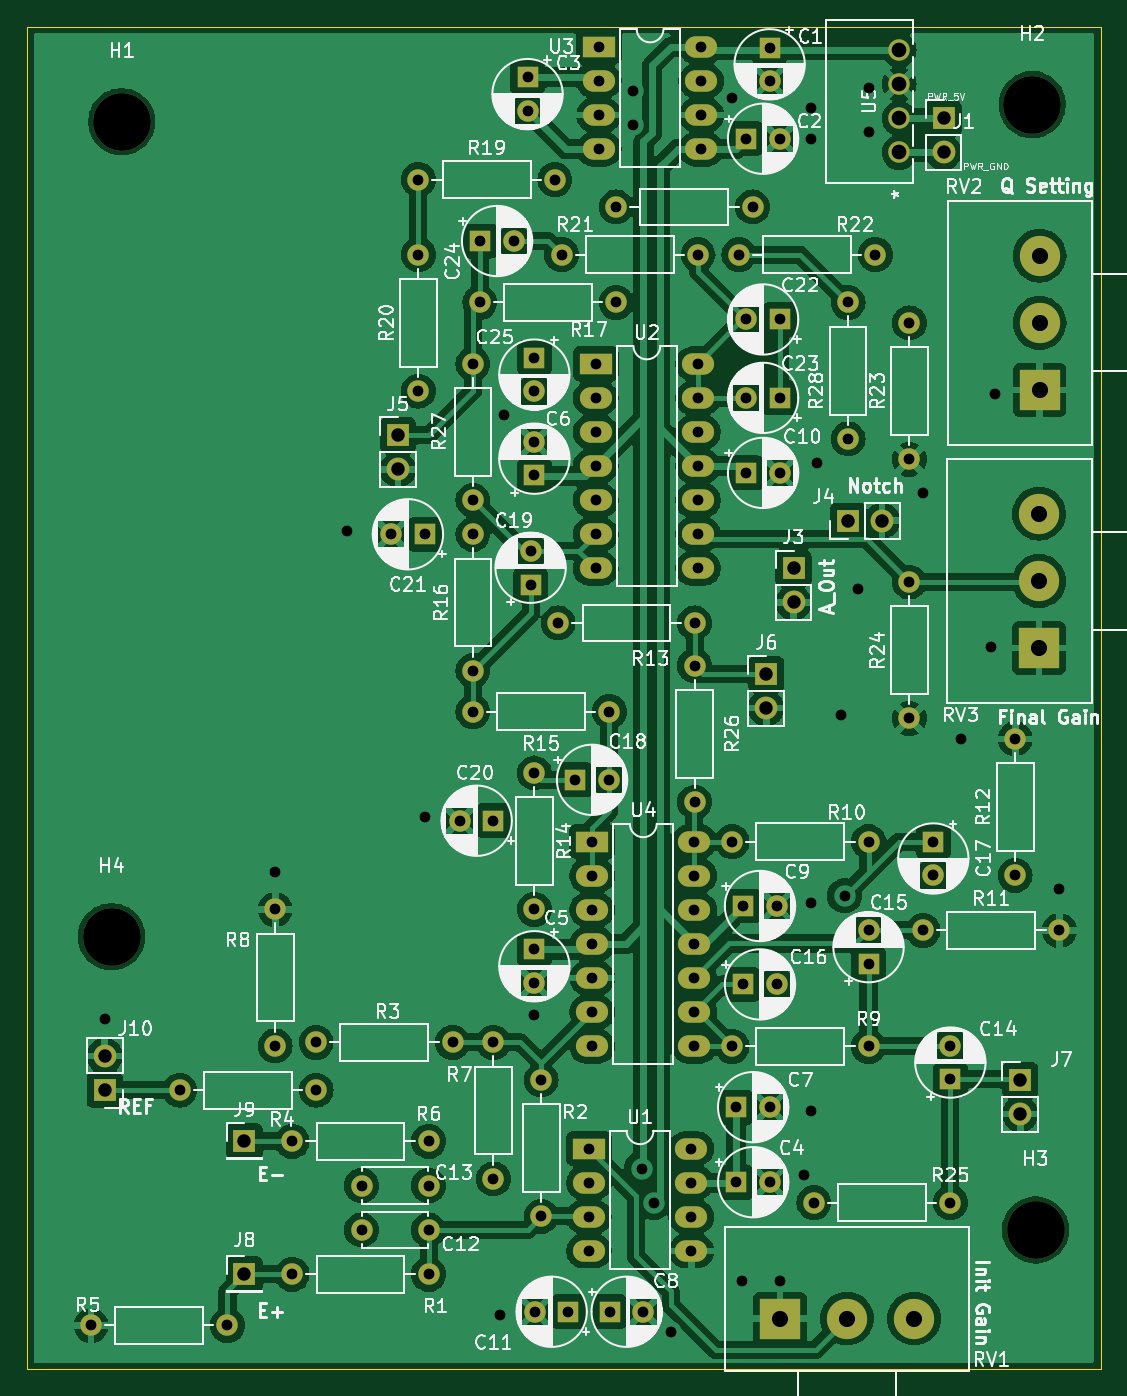
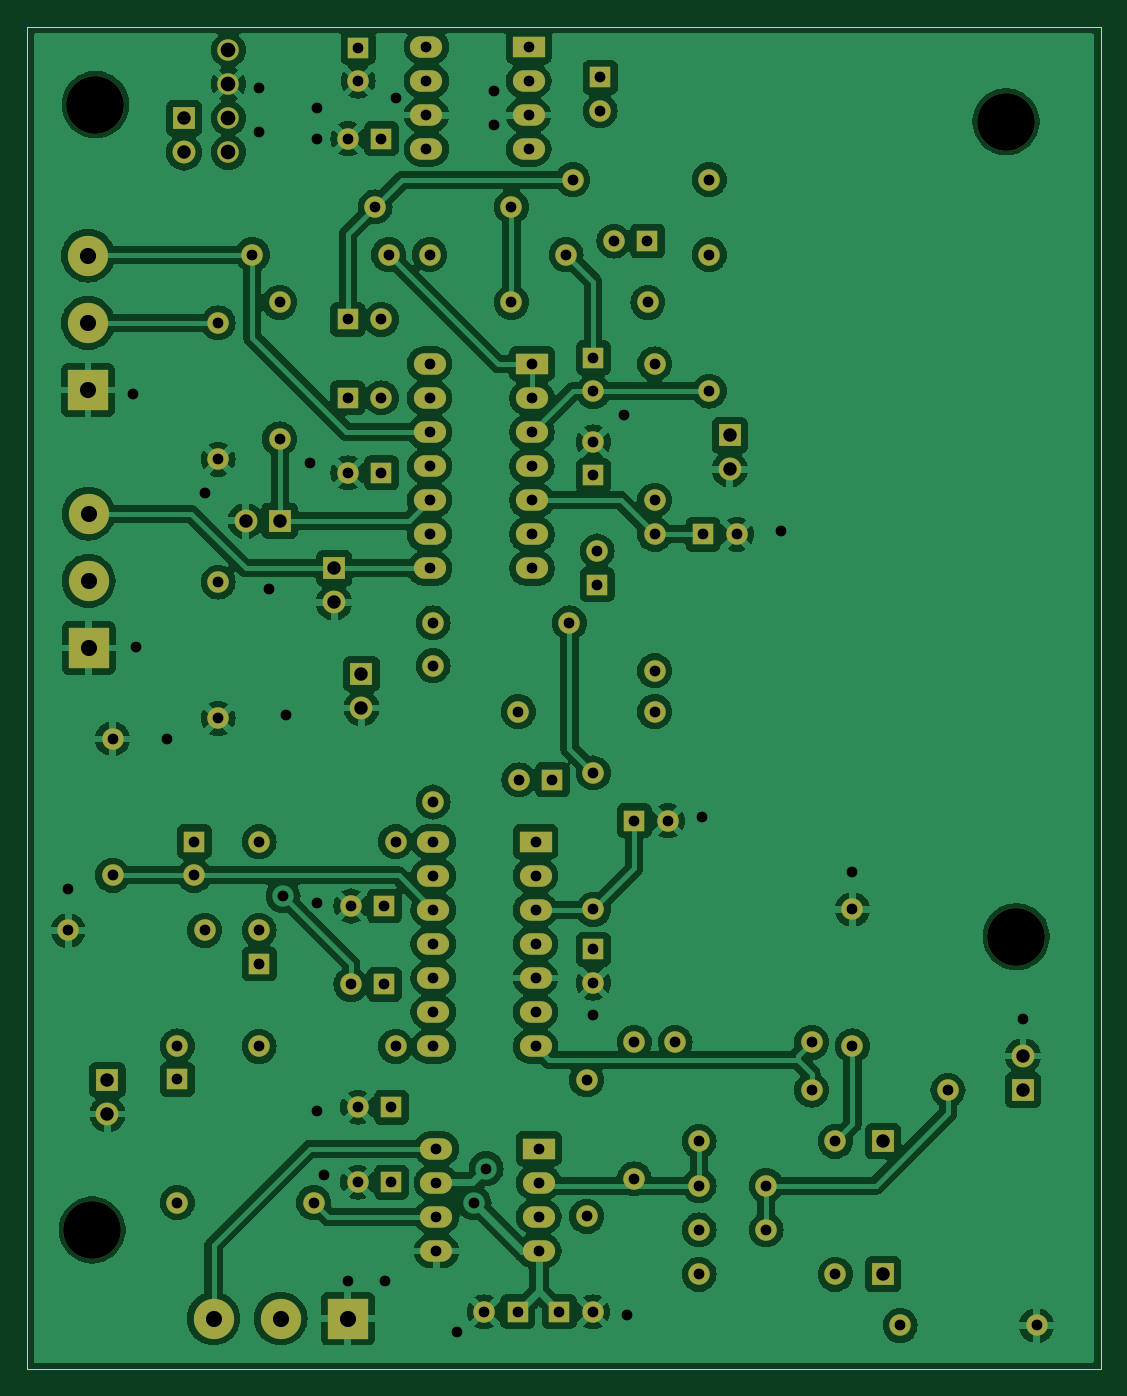
Circuit board: 10 layer files. Board 80.0 x 100.0 mm.
- bottom_copper: EEG_PCB-B_Cu.gbr (307256 bytes)
- bottom_mask: EEG_PCB-B_Mask.gbr (7318 bytes)
- paste: EEG_PCB-B_Paste.gbr (450 bytes)
- bottom_silk: EEG_PCB-B_Silkscreen.gbr (451 bytes)
- outline: EEG_PCB-Edge_Cuts.gbr (684 bytes)
- top_copper: EEG_PCB-F_Cu.gbr (294833 bytes)
- top_mask: EEG_PCB-F_Mask.gbr (7318 bytes)
- paste: EEG_PCB-F_Paste.gbr (450 bytes)
- top_silk: EEG_PCB-F_Silkscreen.gbr (283991 bytes)
- drill: EEG_PCB.drl (4285 bytes)

=== bottom_copper: EEG_PCB-B_Cu.gbr (307256 bytes, source omitted) ===
=== bottom_mask: EEG_PCB-B_Mask.gbr (7318 bytes, source omitted) ===
=== paste: EEG_PCB-B_Paste.gbr ===
%TF.GenerationSoftware,KiCad,Pcbnew,8.0.4*%
%TF.CreationDate,2025-09-18T13:33:47+03:00*%
%TF.ProjectId,EEG_PCB,4545475f-5043-4422-9e6b-696361645f70,rev?*%
%TF.SameCoordinates,Original*%
%TF.FileFunction,Paste,Bot*%
%TF.FilePolarity,Positive*%
%FSLAX46Y46*%
G04 Gerber Fmt 4.6, Leading zero omitted, Abs format (unit mm)*
G04 Created by KiCad (PCBNEW 8.0.4) date 2025-09-18 13:33:47*
%MOMM*%
%LPD*%
G01*
G04 APERTURE LIST*
G04 APERTURE END LIST*
M02*

=== bottom_silk: EEG_PCB-B_Silkscreen.gbr ===
%TF.GenerationSoftware,KiCad,Pcbnew,8.0.4*%
%TF.CreationDate,2025-09-18T13:33:47+03:00*%
%TF.ProjectId,EEG_PCB,4545475f-5043-4422-9e6b-696361645f70,rev?*%
%TF.SameCoordinates,Original*%
%TF.FileFunction,Legend,Bot*%
%TF.FilePolarity,Positive*%
%FSLAX46Y46*%
G04 Gerber Fmt 4.6, Leading zero omitted, Abs format (unit mm)*
G04 Created by KiCad (PCBNEW 8.0.4) date 2025-09-18 13:33:47*
%MOMM*%
%LPD*%
G01*
G04 APERTURE LIST*
G04 APERTURE END LIST*
M02*

=== outline: EEG_PCB-Edge_Cuts.gbr ===
%TF.GenerationSoftware,KiCad,Pcbnew,8.0.4*%
%TF.CreationDate,2025-09-18T13:33:47+03:00*%
%TF.ProjectId,EEG_PCB,4545475f-5043-4422-9e6b-696361645f70,rev?*%
%TF.SameCoordinates,Original*%
%TF.FileFunction,Profile,NP*%
%FSLAX46Y46*%
G04 Gerber Fmt 4.6, Leading zero omitted, Abs format (unit mm)*
G04 Created by KiCad (PCBNEW 8.0.4) date 2025-09-18 13:33:47*
%MOMM*%
%LPD*%
G01*
G04 APERTURE LIST*
%TA.AperFunction,Profile*%
%ADD10C,0.050000*%
%TD*%
G04 APERTURE END LIST*
D10*
X220000000Y-145000000D02*
X220000000Y-45000000D01*
X140000000Y-45000000D02*
X140000000Y-145000000D01*
X220000000Y-45000000D02*
X140000000Y-45000000D01*
X140000000Y-145000000D02*
X220000000Y-145000000D01*
M02*

=== top_copper: EEG_PCB-F_Cu.gbr (294833 bytes, source omitted) ===
=== top_mask: EEG_PCB-F_Mask.gbr (7318 bytes, source omitted) ===
=== paste: EEG_PCB-F_Paste.gbr ===
%TF.GenerationSoftware,KiCad,Pcbnew,8.0.4*%
%TF.CreationDate,2025-09-18T13:33:47+03:00*%
%TF.ProjectId,EEG_PCB,4545475f-5043-4422-9e6b-696361645f70,rev?*%
%TF.SameCoordinates,Original*%
%TF.FileFunction,Paste,Top*%
%TF.FilePolarity,Positive*%
%FSLAX46Y46*%
G04 Gerber Fmt 4.6, Leading zero omitted, Abs format (unit mm)*
G04 Created by KiCad (PCBNEW 8.0.4) date 2025-09-18 13:33:47*
%MOMM*%
%LPD*%
G01*
G04 APERTURE LIST*
G04 APERTURE END LIST*
M02*

=== top_silk: EEG_PCB-F_Silkscreen.gbr (283991 bytes, source omitted) ===
=== drill: EEG_PCB.drl ===
M48
; DRILL file {KiCad 8.0.4} date 2025-09-18T13:33:49+0300
; FORMAT={-:-/ absolute / metric / decimal}
; #@! TF.CreationDate,2025-09-18T13:33:49+03:00
; #@! TF.GenerationSoftware,Kicad,Pcbnew,8.0.4
; #@! TF.FileFunction,MixedPlating,1,2
FMAT,2
METRIC
; #@! TA.AperFunction,Plated,PTH,ViaDrill
T1C0.800
; #@! TA.AperFunction,Plated,PTH,ComponentDrill
T2C0.800
; #@! TA.AperFunction,Plated,PTH,ComponentDrill
T3C1.000
; #@! TA.AperFunction,Plated,PTH,ComponentDrill
T4C1.092
; #@! TA.AperFunction,Plated,PTH,ComponentDrill
T5C1.200
; #@! TA.AperFunction,NonPlated,NPTH,ComponentDrill
T6C4.300
%
G90
G05
T1
X145.796Y-118.872
X158.496Y-107.95
X163.83Y-82.55
X169.672Y-103.886
X175.26Y-140.97
X175.514Y-73.914
X177.8Y-118.618
X185.166Y-49.784
X185.166Y-52.324
X185.786Y-130.048
X186.69Y-132.588
X187.96Y-142.24
X192.532Y-50.292
X193.294Y-138.43
X196.088Y-138.43
X197.866Y-130.556
X198.374Y-51.054
X198.374Y-53.34
X198.374Y-110.236
X198.374Y-125.73
X198.882Y-77.47
X200.66Y-96.266
X200.914Y-109.728
X201.93Y-86.868
X202.692Y-49.53
X202.692Y-52.832
X206.756Y-79.756
X209.55Y-98.044
X211.836Y-91.186
X212.09Y-72.39
X216.916Y-109.22
T2
X144.78Y-141.732
X151.384Y-124.206
X154.94Y-141.732
X158.496Y-110.744
X158.496Y-120.904
X159.766Y-128.016
X159.766Y-137.922
X161.544Y-120.65
X161.544Y-124.206
X164.926Y-131.318
X164.926Y-134.62
X167.132Y-82.804
X169.164Y-56.388
X169.164Y-61.976
X169.164Y-72.136
X169.632Y-82.804
X169.926Y-128.016
X169.926Y-131.318
X169.926Y-134.62
X169.926Y-137.922
X171.704Y-120.65
X172.252Y-104.14
X173.228Y-70.104
X173.228Y-80.264
X173.228Y-82.804
X173.228Y-92.964
X173.228Y-96.012
X173.736Y-65.532
X173.776Y-60.96
X174.752Y-104.14
X174.752Y-120.65
X174.752Y-130.81
X176.276Y-60.96
X177.292Y-48.768
X177.292Y-51.268
X177.521Y-84.049
X177.521Y-86.549
X177.8Y-69.661
X177.8Y-72.161
X177.8Y-75.921
X177.8Y-78.421
X177.8Y-100.584
X177.8Y-110.744
X177.8Y-113.73
X177.8Y-116.23
X177.84Y-140.716
X178.308Y-123.444
X178.308Y-133.604
X179.324Y-56.388
X179.578Y-89.408
X179.832Y-61.976
X180.34Y-140.716
X180.848Y-101.092
X181.864Y-128.564
X181.864Y-131.104
X181.864Y-133.644
X181.864Y-136.184
X182.103Y-105.699
X182.103Y-108.239
X182.103Y-110.779
X182.103Y-113.319
X182.103Y-115.859
X182.103Y-118.399
X182.103Y-120.939
X182.372Y-70.104
X182.372Y-72.644
X182.372Y-75.184
X182.372Y-77.724
X182.372Y-80.264
X182.372Y-82.804
X182.372Y-85.344
X182.611Y-46.492
X182.611Y-49.032
X182.611Y-51.572
X182.611Y-54.112
X183.348Y-101.092
X183.388Y-96.012
X183.428Y-140.716
X183.896Y-58.42
X183.896Y-65.532
X185.928Y-140.716
X189.484Y-128.564
X189.484Y-131.104
X189.484Y-133.644
X189.484Y-136.184
X189.723Y-105.699
X189.723Y-108.239
X189.723Y-110.779
X189.723Y-113.319
X189.723Y-115.859
X189.723Y-118.399
X189.723Y-120.939
X189.738Y-89.408
X189.738Y-92.583
X189.738Y-102.743
X189.992Y-61.976
X189.992Y-70.104
X189.992Y-72.644
X189.992Y-75.184
X189.992Y-77.724
X189.992Y-80.264
X189.992Y-82.804
X189.992Y-85.344
X190.231Y-46.492
X190.231Y-49.032
X190.231Y-51.572
X190.231Y-54.112
X192.532Y-105.704
X192.532Y-120.944
X192.851Y-125.476
X192.851Y-131.064
X193.04Y-61.976
X193.359Y-110.49
X193.359Y-116.332
X193.588Y-53.34
X193.588Y-66.802
X193.588Y-72.644
X193.588Y-78.232
X194.056Y-58.42
X195.326Y-46.547
X195.326Y-49.047
X195.351Y-125.476
X195.351Y-131.064
X195.859Y-110.49
X195.859Y-116.332
X196.088Y-53.34
X196.088Y-66.802
X196.088Y-72.644
X196.088Y-78.232
X198.628Y-132.588
X201.168Y-65.532
X201.168Y-75.692
X202.692Y-105.704
X202.692Y-112.308
X202.692Y-114.808
X202.692Y-120.944
X203.2Y-61.976
X205.74Y-67.056
X205.74Y-77.216
X205.74Y-86.36
X205.74Y-96.52
X206.756Y-112.308
X207.518Y-105.704
X207.518Y-108.204
X208.788Y-120.904
X208.788Y-123.404
X208.788Y-132.588
X213.614Y-98.044
X213.614Y-108.204
X216.916Y-112.308
T3
X145.796Y-121.666
X145.796Y-124.206
X156.21Y-128.016
X156.21Y-137.922
X167.64Y-75.433
X167.64Y-77.973
X195.072Y-93.213
X195.072Y-95.753
X197.104Y-85.344
X197.104Y-87.884
X201.163Y-81.788
X203.703Y-81.788
X208.28Y-51.816
X208.28Y-54.356
X213.995Y-123.444
X213.995Y-125.984
T4
X204.978Y-46.736
X204.978Y-49.276
X204.978Y-51.816
X204.978Y-54.356
T5
X196.088Y-141.224
X201.088Y-141.224
X206.088Y-141.224
X215.392Y-81.28
X215.392Y-86.28
X215.392Y-91.28
X215.438Y-62.056
X215.438Y-67.056
X215.438Y-72.056
T6
X146.304Y-112.776
X147.066Y-52.07
X214.884Y-50.8
X215.138Y-134.62
M30
